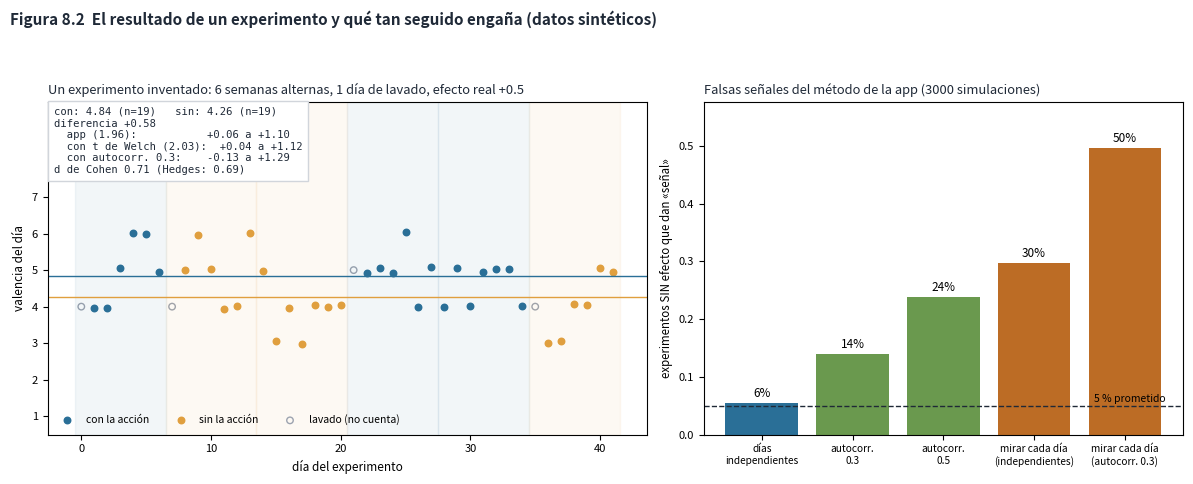

Recreate this plot in Python.
"""Figura 8.2 - Resultado de un experimento SINTÉTICO calculado como Experimentos.resultado y Estadistica.diferencia
(intervalo con 1.96, d de Cohen con desviación agrupada) y tasa de falsas señales por simulación.
Uso: python fig21_resultado_experimento.py [salida.png]"""
import sys, math
import numpy as np
import matplotlib
matplotlib.use("Agg")
import matplotlib.pyplot as plt

rng = np.random.default_rng(8)

def en_lavado(plan, lav, d):
    if lav <= 0: return False
    cambios = ([0] if plan[0] else []) + [k * 7 for k in range(1, len(plan)) if plan[k] != plan[k - 1]]
    return any(0 <= d - c < lav for c in cambios)

def ar1(n, phi):
    """Ruido con autocorrelación de orden 1 (cada día se parece al anterior en `phi`), varianza 1."""
    x = np.empty(n); x[0] = rng.normal()
    for i in range(1, n): x[i] = phi * x[i - 1] + math.sqrt(1 - phi ** 2) * rng.normal()
    return x

def diferencia(a, b):
    """Copia de Estadistica.diferencia: Welch con 1.96 fijo."""
    if len(a) < 3 or len(b) < 3: return None
    se = math.sqrt(a.var(ddof=1) / len(a) + b.var(ddof=1) / len(b)); d = a.mean() - b.mean()
    return d, d - 1.96 * se, d + 1.96 * se

def corrida(phi, efecto=0.0, semanas=6, lav=1, mirar=False):
    plan = [True] * (semanas // 2) + [False] * (semanas - semanas // 2); rng.shuffle(plan)
    n = semanas * 7; toca = np.repeat(plan, 7); y = ar1(n, phi) + efecto * toca
    idx = np.array([d for d in range(n) if not en_lavado(plan, lav, d)])
    for L in (range(1, len(idx) + 1) if mirar else [len(idx)]):
        ii = idx[:L]; r = diferencia(y[ii][toca[ii]], y[ii][~toca[ii]])
        if r and (r[1] > 0 or r[2] < 0): return True
    return False

# --- Panel A: un experimento inventado (valencia 1-7), 6 semanas alternas, 1 día de lavado, efecto real de +0.5.
plan = [True, False, False, True, True, False]
rng = np.random.default_rng(5)                                  # semilla elegida para un caso que ilustra bien el problema
n = 42; toca = np.repeat(plan, 7)
y = np.clip(np.round(4.6 + 0.5 * toca + 0.9 * ar1(n, 0.3)), 1, 7)
cuenta = np.array([not en_lavado(plan, 1, d) for d in range(n)])
a_, b_ = y[cuenta & toca], y[cuenta & ~toca]
d, lo, hi = diferencia(a_, b_)
va, vb = a_.var(ddof=1), b_.var(ddof=1); na, nb = len(a_), len(b_)
sp = math.sqrt(((na - 1) * va + (nb - 1) * vb) / (na + nb - 2)); dc = d / sp
J = 1 - 3 / (4 * (na + nb) - 9)                                   # corrección de Hedges (aproximación habitual)
se = math.sqrt(va / na + vb / nb)
gl = (va / na + vb / nb) ** 2 / ((va / na) ** 2 / (na - 1) + (vb / nb) ** 2 / (nb - 1))   # grados de libertad de Welch
from math import isfinite
try:
    from scipy.stats import t as tdist; tq = tdist.ppf(.975, gl)
except Exception:
    tq = 2.03                                                     # aproximación de t(0.975) con ~36 gl si no hay scipy
rho = 0.3; fac = math.sqrt((1 + rho) / (1 - rho))                # inflación del error con autocorrelación 0.3 (aprox.)

fig, (a, b) = plt.subplots(1, 2, figsize=(12, 4.9), dpi=160, gridspec_kw={"width_ratios": [1.25, 1]})
dias = np.arange(n)
a.scatter(dias[cuenta & toca], y[cuenta & toca] + rng.uniform(-.08, .08, (cuenta & toca).sum()), color="#2a6f97", s=22, label="con la acción")
a.scatter(dias[cuenta & ~toca], y[cuenta & ~toca] + rng.uniform(-.08, .08, (cuenta & ~toca).sum()), color="#e09f3e", s=22, label="sin la acción")
a.scatter(dias[~cuenta], y[~cuenta], facecolor="none", edgecolor="#9ca3af", s=22, label="lavado (no cuenta)")
for s, t in enumerate(plan): a.axvspan(s * 7 - .5, s * 7 + 6.5, color="#2a6f97" if t else "#e09f3e", alpha=.06)
a.axhline(a_.mean(), color="#2a6f97", lw=1); a.axhline(b_.mean(), color="#e09f3e", lw=1)
a.set_ylim(.5, 9.6); a.set_yticks(range(1, 8)); a.set_xlabel("día del experimento", fontsize=8.5); a.set_ylabel("valencia del día", fontsize=8.5); a.tick_params(labelsize=8)
a.legend(fontsize=7.5, loc="lower left", frameon=False, ncol=3)
txt = (f"con: {a_.mean():.2f} (n={na})   sin: {b_.mean():.2f} (n={nb})\n"
       f"diferencia {d:+.2f}\n"
       f"  app (1.96):           {lo:+.2f} a {hi:+.2f}\n"
       f"  con t de Welch ({tq:.2f}):  {d - tq * se:+.2f} a {d + tq * se:+.2f}\n"
       f"  con autocorr. 0.3:    {d - 1.96 * se * fac:+.2f} a {d + 1.96 * se * fac:+.2f}\n"
       f"d de Cohen {dc:.2f} (Hedges: {dc * J:.2f})")
a.text(.01, .985, txt, transform=a.transAxes, ha="left", va="top", fontsize=7.6, family="monospace", color="#1f2937",
       bbox=dict(fc="white", ec="#d1d5db"))
a.set_title("Un experimento inventado: 6 semanas alternas, 1 día de lavado, efecto real +0.5", loc="left", fontsize=9.3, color="#1f2937")

rng = np.random.default_rng(8)
N = 3000
casos = [("días\nindependientes", 0.0, False), ("autocorr.\n0.3", 0.3, False), ("autocorr.\n0.5", 0.5, False),
         ("mirar cada día\n(independientes)", 0.0, True), ("mirar cada día\n(autocorr. 0.3)", 0.3, True)]
tasas = [np.mean([corrida(phi, mirar=m) for _ in range(N)]) for _, phi, m in casos]
cols = ["#2a6f97", "#6a994e", "#6a994e", "#bc6c25", "#bc6c25"]
b.bar(range(len(casos)), tasas, color=cols)
for i, t in enumerate(tasas): b.text(i, t + .01, f"{t:.0%}", ha="center", fontsize=8.5)
b.axhline(.05, color="#1f2937", ls="--", lw=1); b.text(4.45, .057, "5 % prometido", ha="right", fontsize=7.5)
b.set_xticks(range(len(casos))); b.set_xticklabels([c[0] for c in casos], fontsize=7.3)
b.set_ylabel("experimentos SIN efecto que dan «señal»", fontsize=8.3); b.tick_params(axis="y", labelsize=8); b.set_ylim(0, max(tasas) + .08)
b.set_title(f"Falsas señales del método de la app ({N} simulaciones)", loc="left", fontsize=9.3, color="#1f2937")
fig.suptitle("Figura 8.2  El resultado de un experimento y qué tan seguido engaña (datos sintéticos)", x=0.01, ha="left", fontsize=11, weight="bold", color="#1f2937")
fig.tight_layout(rect=(0, 0, 1, .93))
fig.savefig(sys.argv[1] if len(sys.argv) > 1 else "fig21_resultado_experimento.png")
print(txt); print(dict(zip([c[0].replace("\n", " ") for c in casos], [round(t, 3) for t in tasas])))
